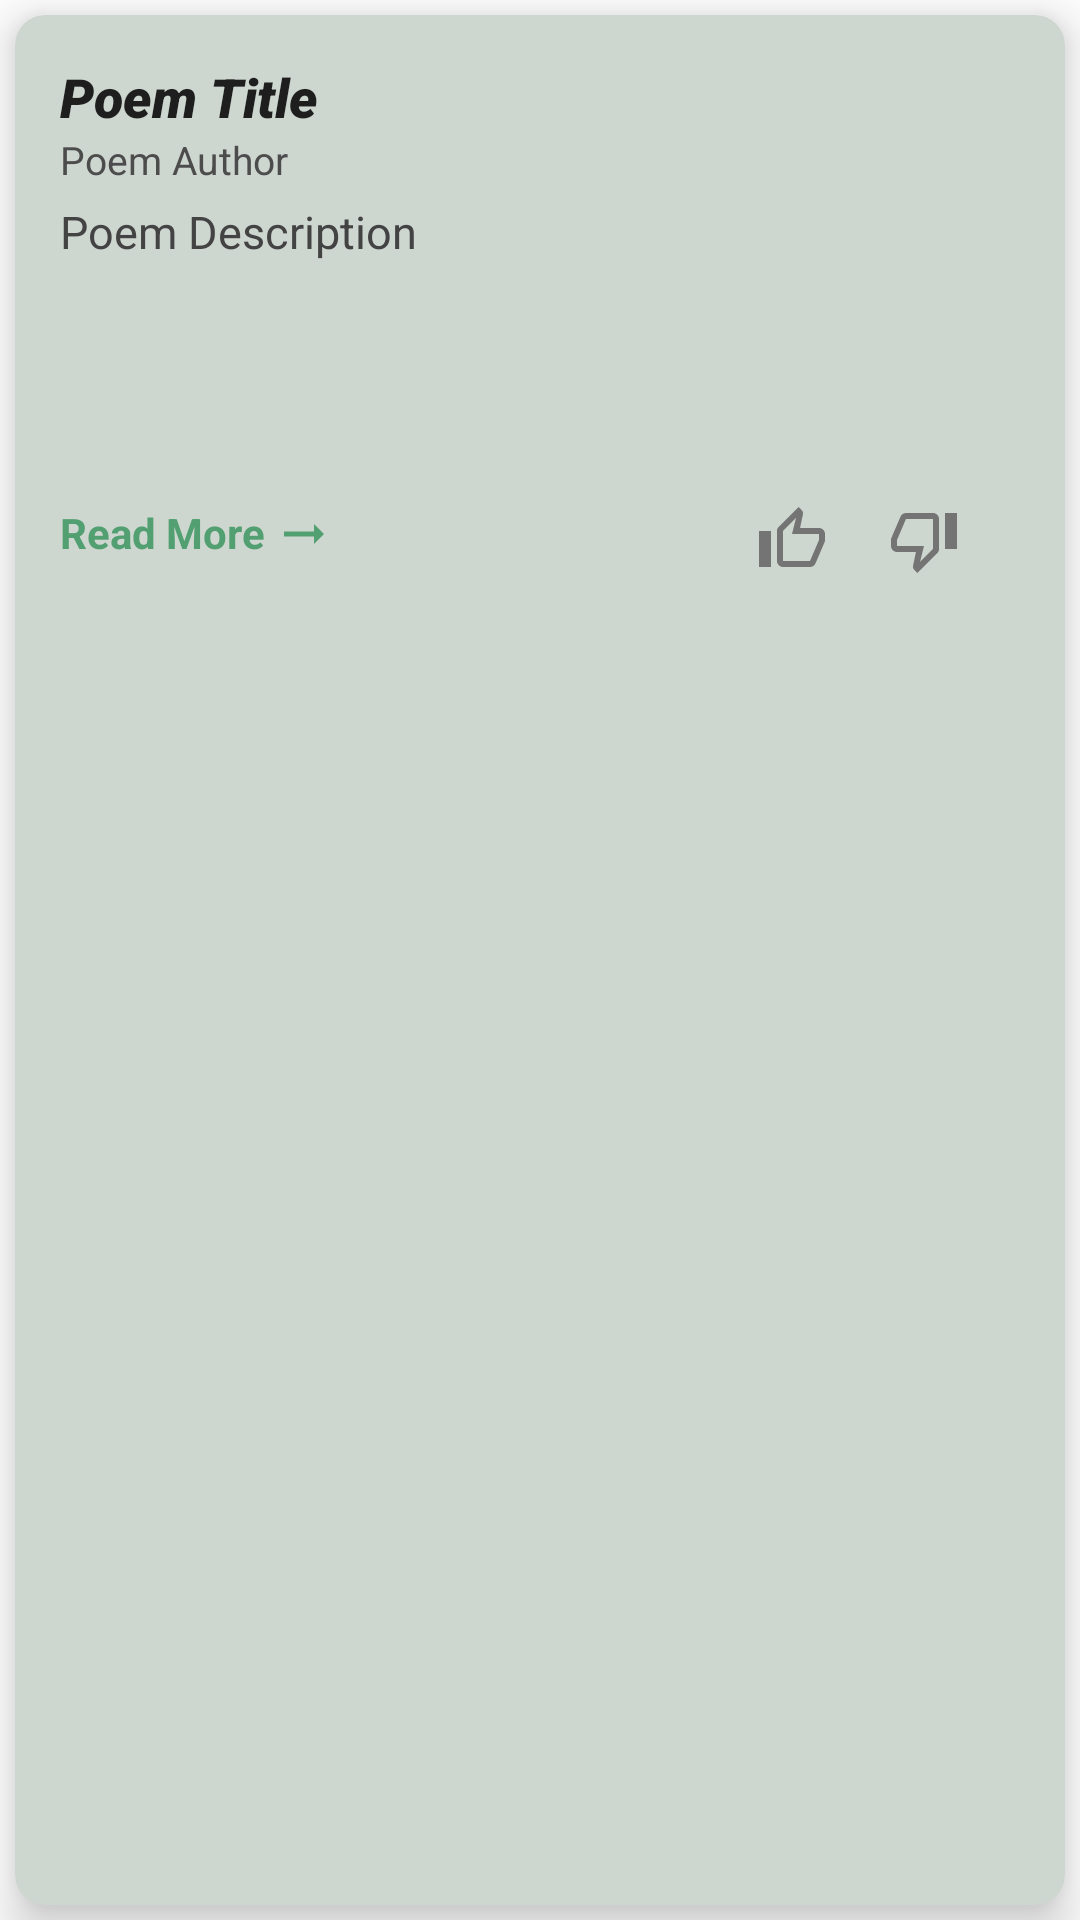

This screen was rendered from an Android layout file. Write that file and the resources it references.
<!-- AndroidManifest.xml: application theme Theme.UniTalentV3 -->
<!-- res/layout/poems_list.xml -->
<?xml version="1.0" encoding="utf-8"?>
<LinearLayout xmlns:android="http://schemas.android.com/apk/res/android"
    android:layout_width="match_parent"
    android:layout_height="wrap_content"
    xmlns:app="http://schemas.android.com/apk/res-auto"
    android:orientation="vertical">

    <androidx.cardview.widget.CardView
        android:layout_width="match_parent"
        android:layout_height="match_parent"
        app:cardElevation="10dp"
        app:cardCornerRadius="10dp"
        app:cardBackgroundColor="#CED6D0"
        android:layout_margin="5dp">

        <LinearLayout
            android:layout_width="match_parent"
            android:layout_height="wrap_content"
            android:orientation="vertical"
            android:padding="15dp">

            <TextView
                android:layout_width="wrap_content"
                android:layout_height="wrap_content"
                android:text="Poem Title"
                android:textColor="#1E1E1E"
                android:textStyle="italic"
                android:fontFamily="sans-serif-black"
                android:textSize="18dp"
                android:id="@+id/txtPoemTitle"/>

            <TextView
                android:layout_width="wrap_content"
                android:layout_height="wrap_content"
                android:text="Poem Author"
                android:textColor="#4C4C4C"
                android:textSize="13dp"
                android:id="@+id/txtPoemAuthor"/>

            <TextView
                android:layout_width="wrap_content"
                android:layout_height="wrap_content"
                android:text="Poem Description"
                android:textColor="#434343"
                android:textSize="15dp"
                android:layout_marginTop="5dp"
                android:lines="5"
                android:id="@+id/txtPoemDesc"/>

            <LinearLayout
                android:layout_width="match_parent"
                android:layout_height="wrap_content"
                android:orientation="horizontal"
                android:layout_marginTop="10dp"
                >
                    <TextView
                        android:layout_width="wrap_content"
                        android:layout_height="wrap_content"
                        android:text="Read More"
                        android:id="@+id/txtReadMore"
                        android:textColor="@color/muted_green"
                        android:textStyle="bold"
                        />

                    <ImageView
                        android:layout_width="wrap_content"
                        android:layout_height="wrap_content"
                        android:src="@drawable/baseline_arrow_right_alt_20"
                        android:layout_marginLeft="3dp"/>



                <LinearLayout
                    android:layout_width="match_parent"
                    android:layout_height="wrap_content"
                    android:gravity="right"
                    >

                    <ImageView
                        android:layout_width="wrap_content"
                        android:layout_height="wrap_content"
                        android:src="@drawable/outline_thumb_up_24"/>
                    <ImageView
                        android:layout_width="wrap_content"
                        android:layout_height="wrap_content"
                        android:src="@drawable/outline_thumb_down_24"
                        android:layout_marginLeft="20dp"/>

                    <ImageView
                        android:layout_width="wrap_content"
                        android:layout_height="wrap_content"
                        android:src="@drawable/outline_share_24"
                        android:layout_marginLeft="20dp"/>
                </LinearLayout>

            </LinearLayout>

        </LinearLayout>

    </androidx.cardview.widget.CardView>

</LinearLayout>
<!-- resources referenced by this layout -->
<resources>
  <color name="muted_green">#529F71</color>
  <!-- drawable baseline_arrow_right_alt_20 (drawable) -->
  <vector android:autoMirrored="true" android:height="20dp"
      android:tint="#529F71" android:viewportHeight="24"
      android:viewportWidth="24" android:width="20dp" xmlns:android="http://schemas.android.com/apk/res/android">
      <path android:fillColor="@android:color/white" android:pathData="M16.01,11H4v2h12.01v3L20,12l-3.99,-4z"/>
  </vector>
  <!-- drawable outline_thumb_down_24 (drawable) -->
  <vector android:height="24dp" android:tint="#747474"
      android:viewportHeight="24" android:viewportWidth="24"
      android:width="24dp" xmlns:android="http://schemas.android.com/apk/res/android">
      <path android:fillColor="@android:color/white" android:pathData="M15,3L6,3c-0.83,0 -1.54,0.5 -1.84,1.22l-3.02,7.05c-0.09,0.23 -0.14,0.47 -0.14,0.73v2c0,1.1 0.9,2 2,2h6.31l-0.95,4.57 -0.03,0.32c0,0.41 0.17,0.79 0.44,1.06L9.83,23l6.59,-6.59c0.36,-0.36 0.58,-0.86 0.58,-1.41L17,5c0,-1.1 -0.9,-2 -2,-2zM15,15l-4.34,4.34L12,14L3,14v-2l3,-7h9v10zM19,3h4v12h-4z"/>
  </vector>
  <!-- drawable outline_thumb_up_24 (drawable) -->
  <vector android:height="24dp" android:tint="#747474"
      android:viewportHeight="24" android:viewportWidth="24"
      android:width="24dp" xmlns:android="http://schemas.android.com/apk/res/android">
      <path android:fillColor="@android:color/white" android:pathData="M9,21h9c0.83,0 1.54,-0.5 1.84,-1.22l3.02,-7.05c0.09,-0.23 0.14,-0.47 0.14,-0.73v-2c0,-1.1 -0.9,-2 -2,-2h-6.31l0.95,-4.57 0.03,-0.32c0,-0.41 -0.17,-0.79 -0.44,-1.06L14.17,1 7.58,7.59C7.22,7.95 7,8.45 7,9v10c0,1.1 0.9,2 2,2zM9,9l4.34,-4.34L12,10h9v2l-3,7H9V9zM1,9h4v12H1z"/>
  </vector>
  <style name="Theme.UniTalentV3" parent="Theme.MaterialComponents.DayNight.NoActionBar">
          
          <item name="colorPrimary">@color/muted_green</item>
          <item name="colorPrimaryVariant">@color/purple_700</item>
          <item name="colorOnPrimary">@color/white</item>
          
          <item name="colorSecondary">@color/teal_200</item>
          <item name="colorSecondaryVariant">@color/teal_700</item>
          <item name="colorOnSecondary">@color/black</item>
          
          <item name="android:statusBarColor">?attr/colorPrimaryVariant</item>
          
  
      </style>
  <color name="purple_700">#FF3700B3</color>
  <color name="white">#FFFFFFFF</color>
  <color name="teal_200">#FF03DAC5</color>
  <color name="teal_700">#FF018786</color>
  <color name="black">#FF000000</color>
</resources>
